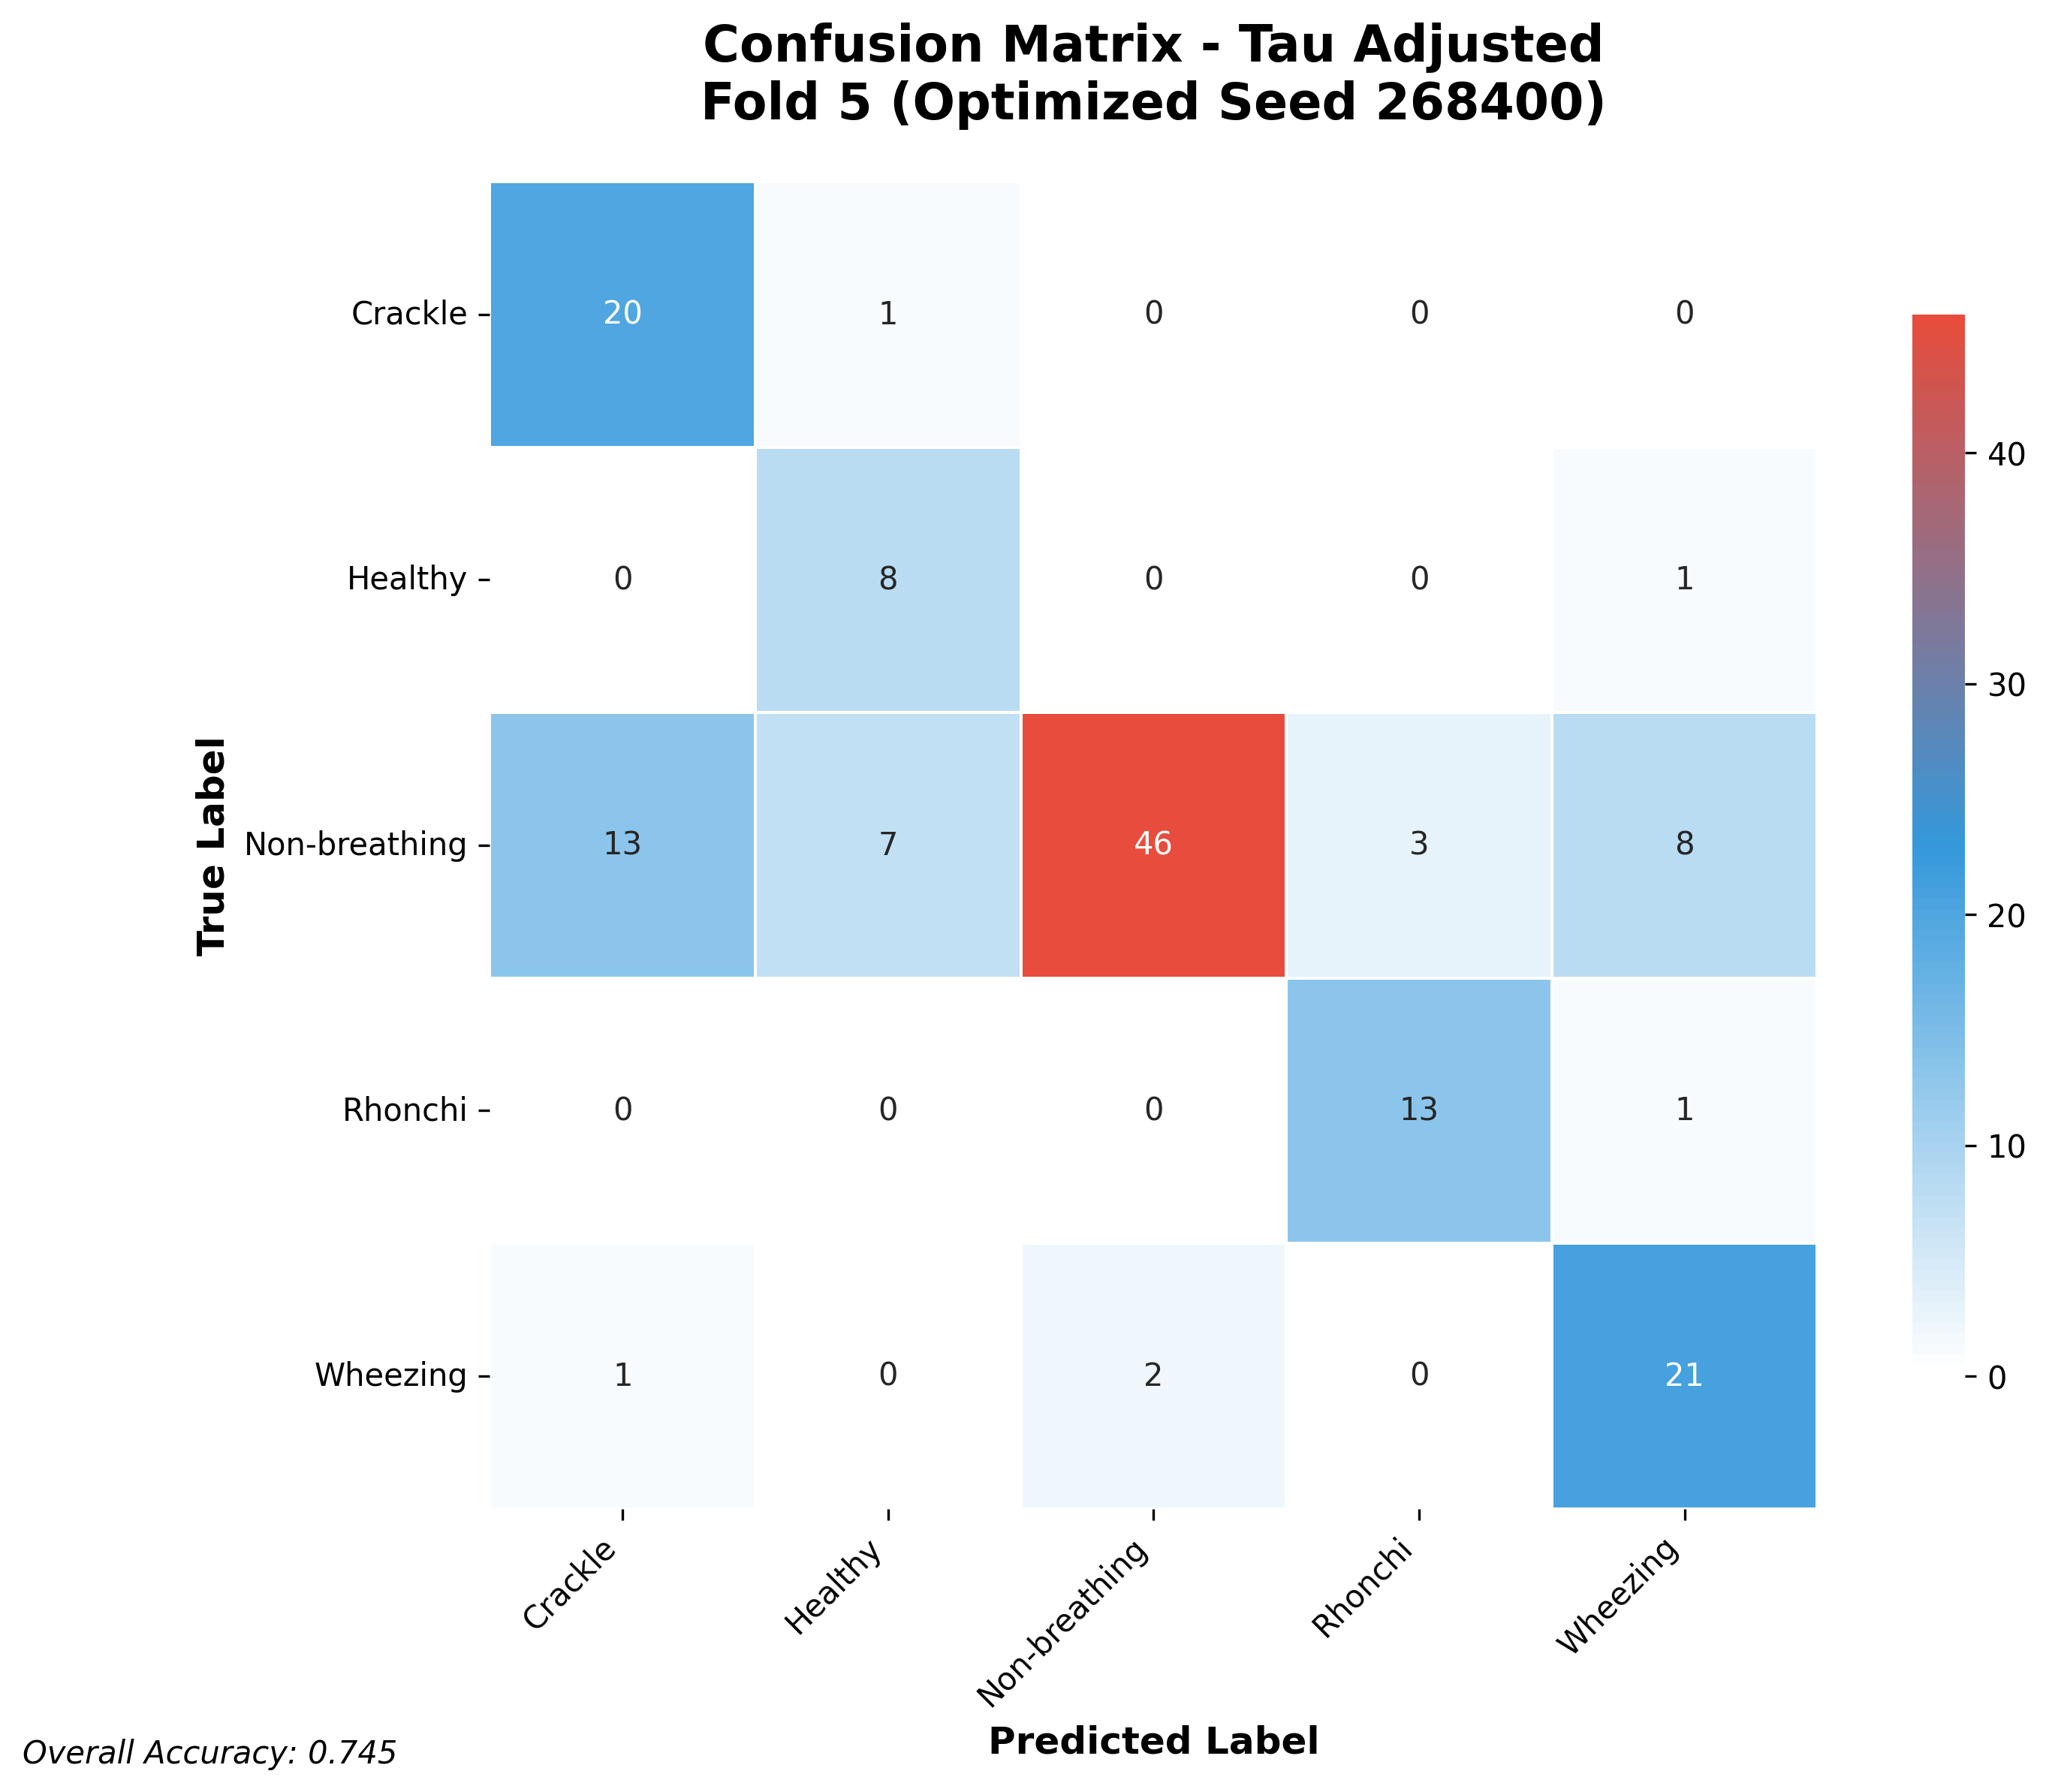

Data behind this chart, as committed beside it:
20, 1, 0, 0, 0
0, 8, 0, 0, 1
13, 7, 46, 3, 8
0, 0, 0, 13, 1
1, 0, 2, 0, 21
